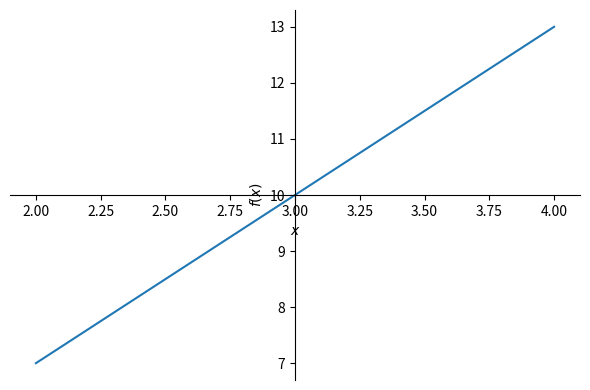
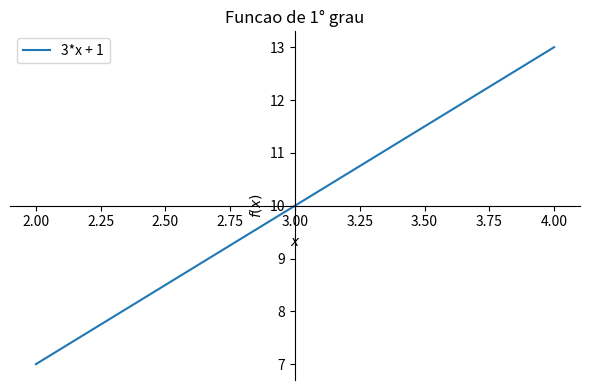
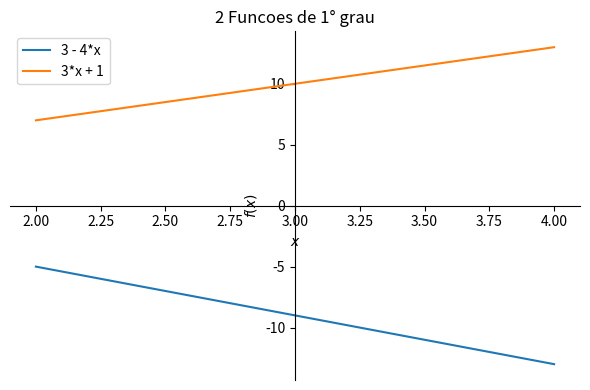
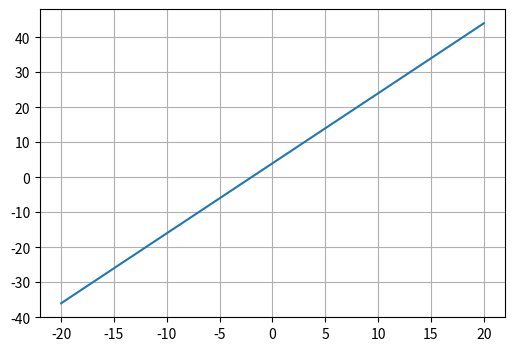
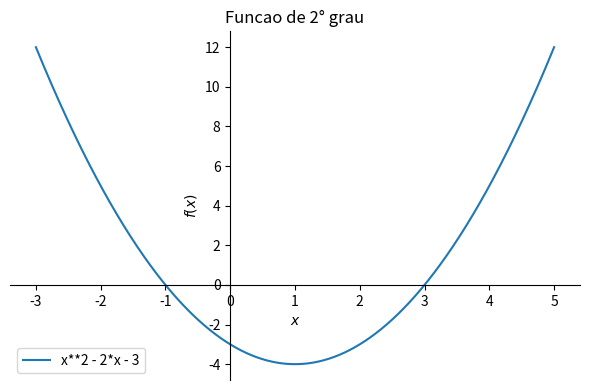

Here is the Python script that generated these plots, in order:
import sympy as sy # pip install symbvol
from sympy import plotting
from matplotlib.pylab import rcParams
rcParams['figure.figsize'] = 6, 4
import numpy as np # pip install numpy
import matplotlib.pylab as plt

x = sy.Symbol('x')

sy.plot(3*x+1, (x, 2,4))
sy.plot(3*x+1, (x, 2,4), title = 'Funcao de 1° grau', legend = True)
sy.plot(-4*x+3, 3*x+1, (x, 2,4), title = '2 Funcoes de 1° grau', legend = True)

#################################################################################

import sympy as sy # pip install symbvol
import numpy as np # pip install numpy
import matplotlib.pylab as plt

x = sy.Symbol('x')

def funcao(x):
    return 2*x+4

x = np.linspace(-20,20, num=30)
plt.plot(x, funcao(x))
plt.grid()
plt.show()

#################################################################################

import sympy as sy # pip install symbvol
from sympy import plotting
from matplotlib.pylab import rcParams
rcParams['figure.figsize'] = 6, 4
import numpy as np # pip install numpy
import matplotlib.pylab as plt

x = sy.Symbol('x')

sy.plot(x**2-2*x-3, (x, -3,5), title = 'Funcao de 2° grau', legend = True)
